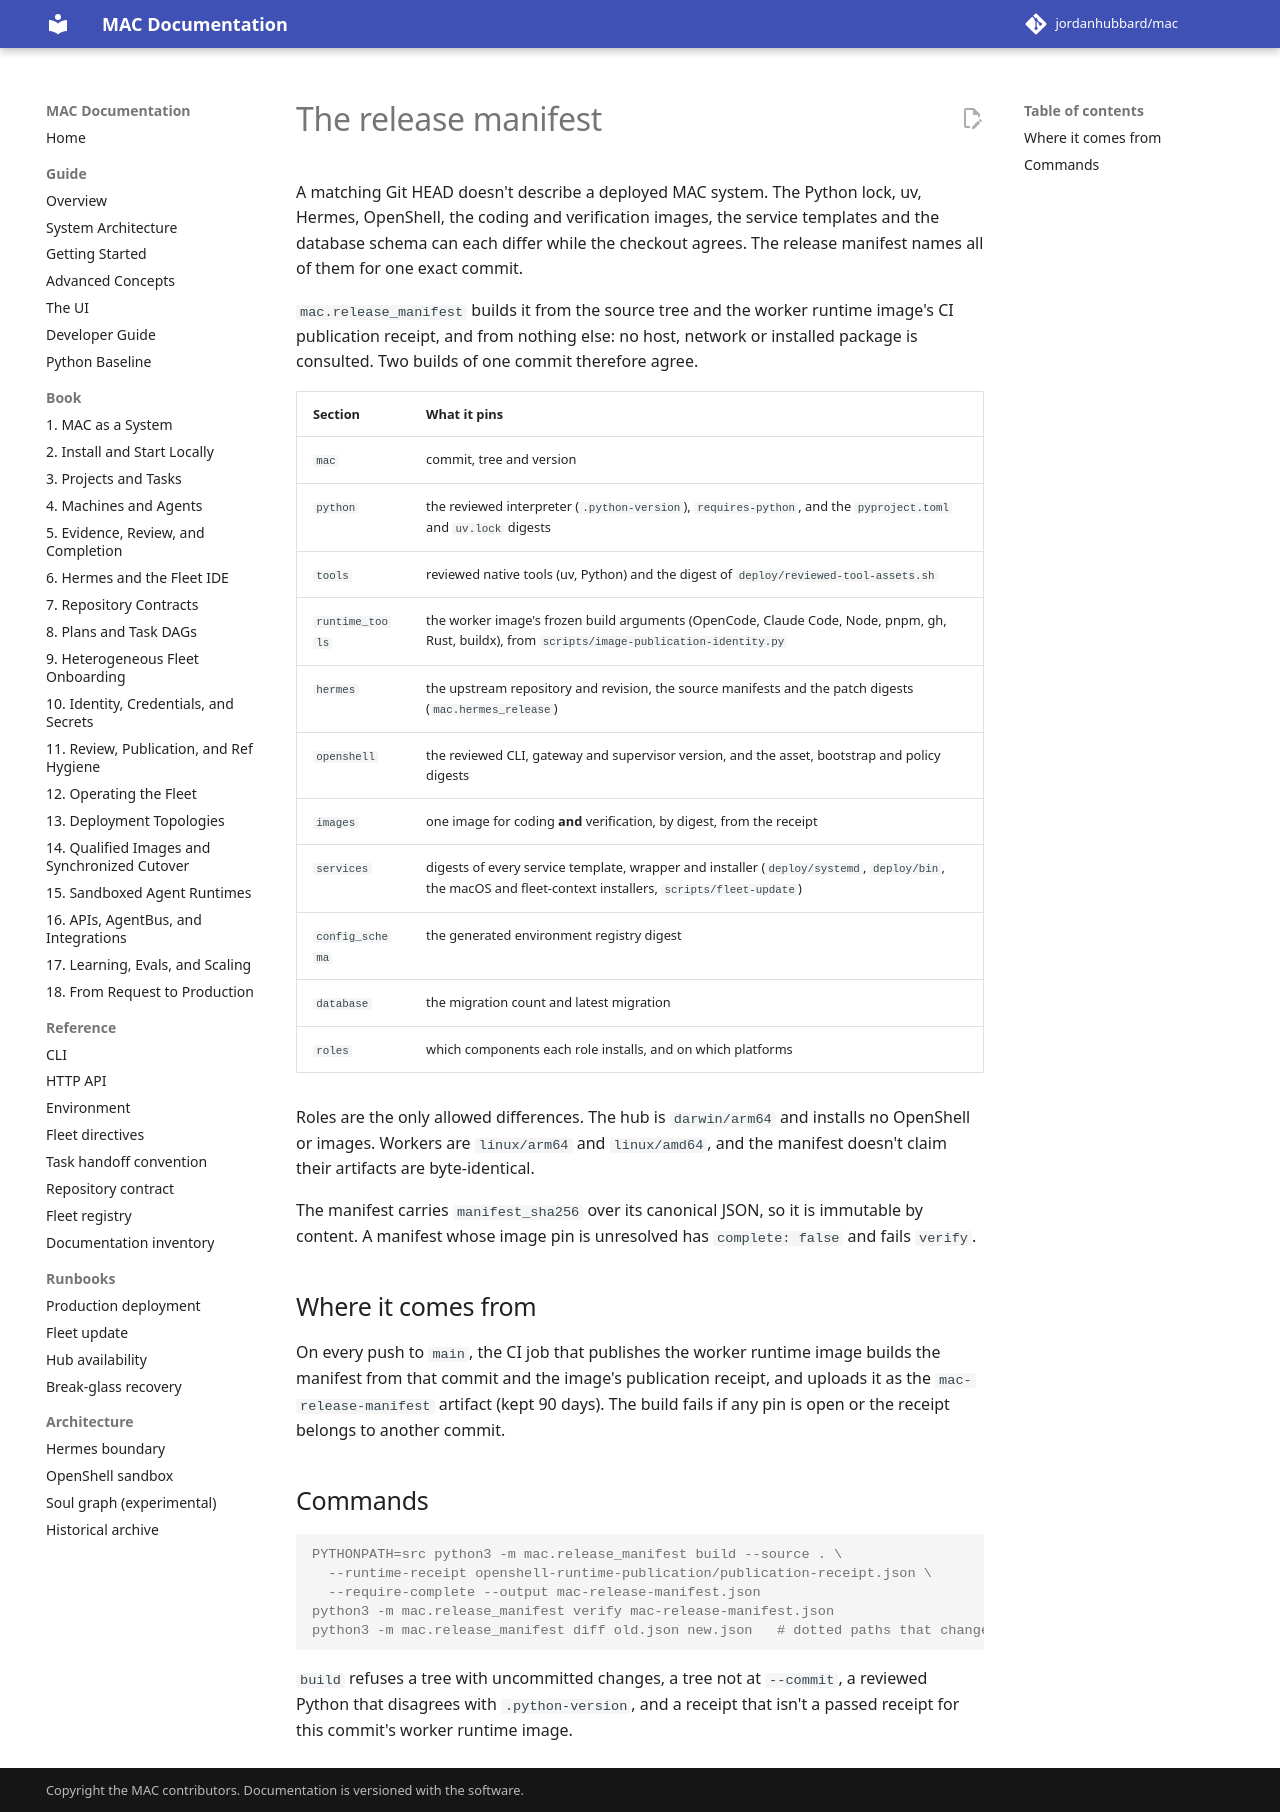

repository: jordanhubbard/mac · page: dev/operations/release-manifest/index.html · generator: mkdocs

# The release manifest

A matching Git HEAD doesn't describe a deployed MAC system. The Python lock,
uv, Hermes, OpenShell, the coding and verification images, the service
templates and the database schema can each differ while the checkout agrees.
The release manifest names all of them for one exact commit.

`mac.release_manifest` builds it from the source tree and the worker runtime
image's CI publication receipt, and from nothing else: no host, network or
installed package is consulted. Two builds of one commit therefore agree.

| Section | What it pins |
| --- | --- |
| `mac` | commit, tree and version |
| `python` | the reviewed interpreter (`.python-version`), `requires-python`, and the `pyproject.toml` and `uv.lock` digests |
| `tools` | reviewed native tools (uv, Python) and the digest of `deploy/reviewed-tool-assets.sh` |
| `runtime_tools` | the worker image's frozen build arguments (OpenCode, Claude Code, Node, pnpm, gh, Rust, buildx), from `scripts/image-publication-identity.py` |
| `hermes` | the upstream repository and revision, the source manifests and the patch digests (`mac.hermes_release`) |
| `openshell` | the reviewed CLI, gateway and supervisor version, and the asset, bootstrap and policy digests |
| `images` | one image for coding **and** verification, by digest, from the receipt |
| `services` | digests of every service template, wrapper and installer (`deploy/systemd`, `deploy/bin`, the macOS and fleet-context installers, `scripts/fleet-update`) |
| `config_schema` | the generated environment registry digest |
| `database` | the migration count and latest migration |
| `roles` | which components each role installs, and on which platforms |

Roles are the only allowed differences. The hub is `darwin/arm64` and installs
no OpenShell or images. Workers are `linux/arm64` and `linux/amd64`, and the
manifest doesn't claim their artifacts are byte-identical.

The manifest carries `manifest_sha256` over its canonical JSON, so it is
immutable by content. A manifest whose image pin is unresolved has
`complete: false` and fails `verify`.

## Where it comes from

On every push to `main`, the CI job that publishes the worker runtime image
builds the manifest from that commit and the image's publication receipt, and
uploads it as the `mac-release-manifest` artifact (kept 90 days). The build
fails if any pin is open or the receipt belongs to another commit.

## Commands

```console
PYTHONPATH=src python3 -m mac.release_manifest build --source . \
  --runtime-receipt openshell-runtime-publication/publication-receipt.json \
  --require-complete --output mac-release-manifest.json
python3 -m mac.release_manifest verify mac-release-manifest.json
python3 -m mac.release_manifest diff old.json new.json   # dotted paths that changed
```

`build` refuses a tree with uncommitted changes, a tree not at `--commit`, a
reviewed Python that disagrees with `.python-version`, and a receipt that isn't
a passed receipt for this commit's worker runtime image.
